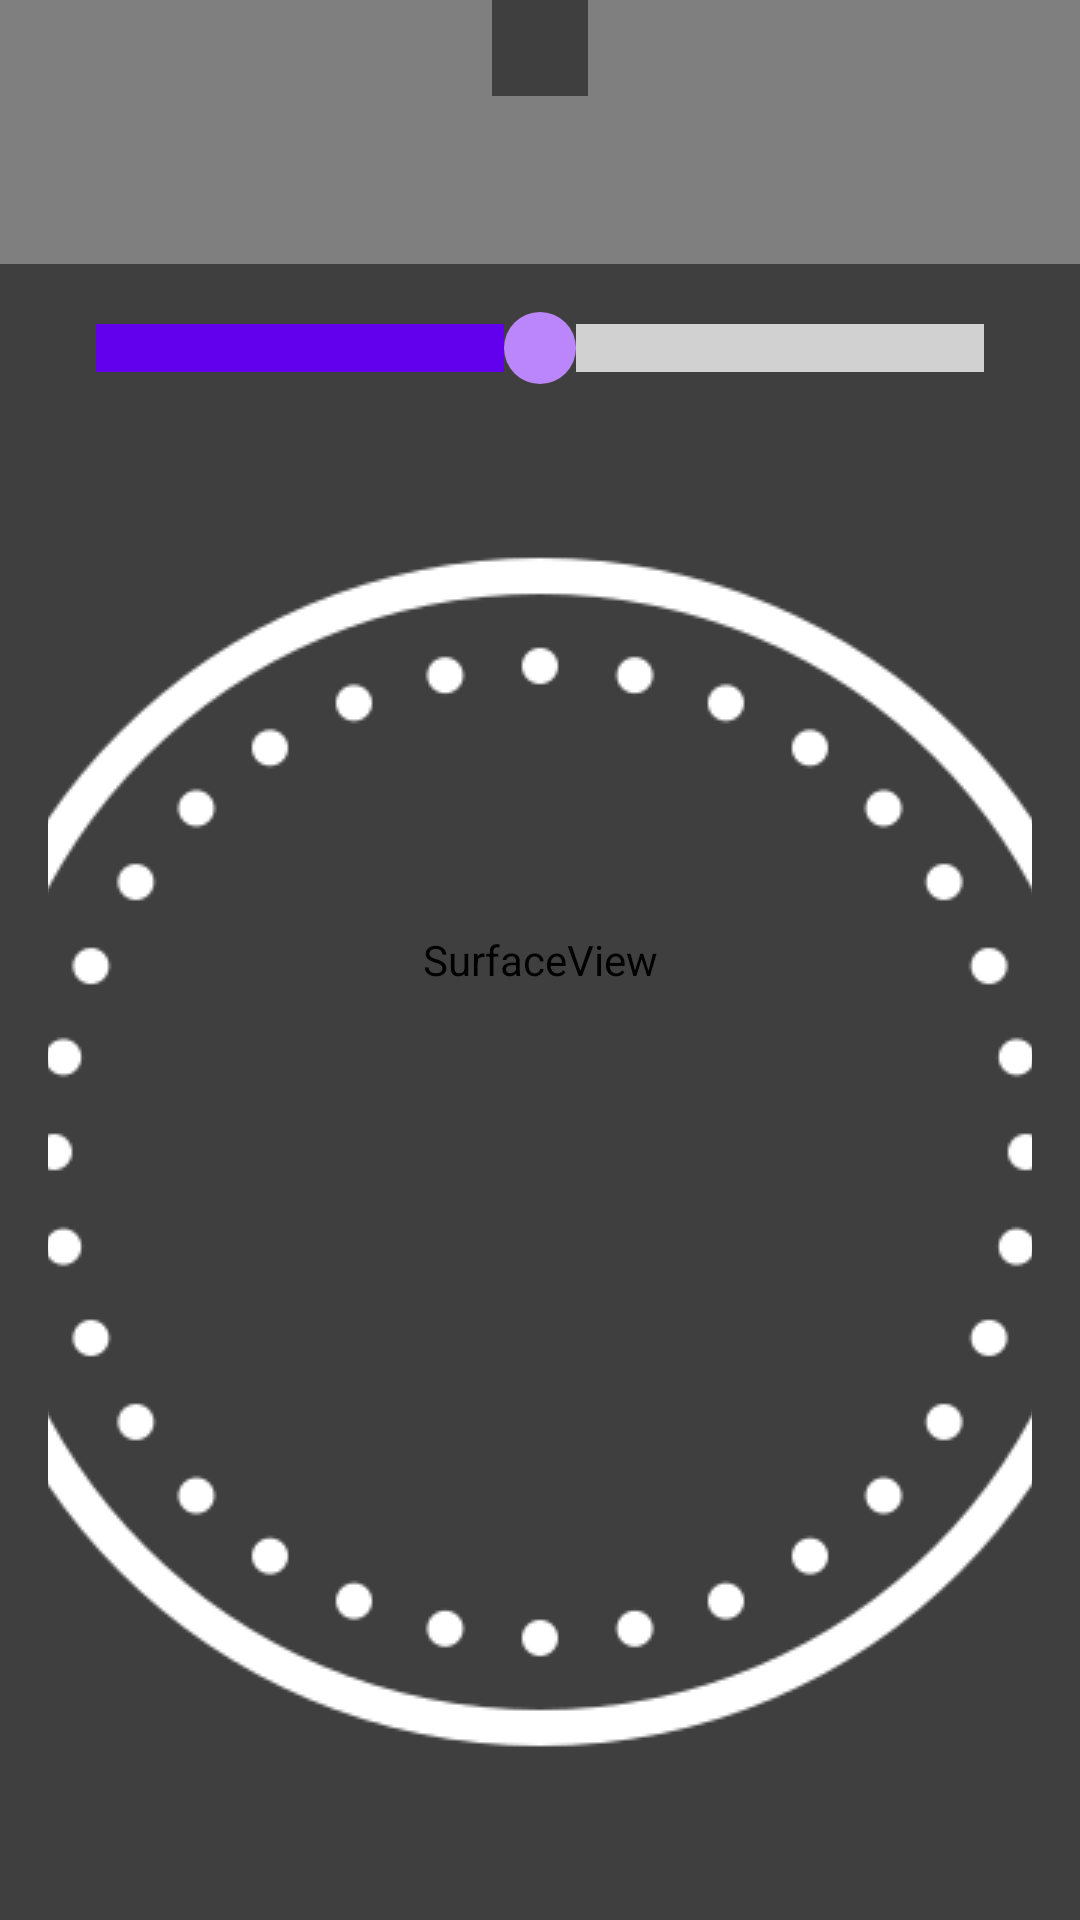

This screen was rendered from an Android layout file. Write that file and the resources it references.
<!-- AndroidManifest.xml: application theme Theme.Camera -->
<!-- res/layout/activity_camera.xml -->
<?xml version="1.0" encoding="utf-8"?>
<RelativeLayout xmlns:android="http://schemas.android.com/apk/res/android"
    android:layout_width="match_parent"
    android:layout_height="match_parent"
    android:background="#000000">

    
    <SurfaceView
        android:id="@+id/surfaceView"
        android:layout_width="match_parent"
        android:layout_height="match_parent" />

    
    <LinearLayout
        android:orientation="horizontal"
        android:layout_width="wrap_content"
        android:layout_height="wrap_content"
        android:layout_alignParentTop="true"
        android:layout_centerHorizontal="true"
        android:padding="16dp"
        android:background="#80000000">

        <ImageButton
            android:id="@+id/flashButton"
            android:layout_width="wrap_content"
            android:layout_height="wrap_content"
            android:background="@android:color/transparent"
            android:src="@drawable/flashlight_on"
            android:contentDescription="Toggle Flash" />

        <ImageButton
            android:id="@+id/gridButton"
            android:layout_width="wrap_content"
            android:layout_height="wrap_content"
            android:background="@android:color/transparent"
            android:src="@drawable/ic_grid_on"
            android:contentDescription="Toggle Grid" />
    </LinearLayout>

    
    <LinearLayout
        android:orientation="vertical"
        android:layout_width="match_parent"
        android:layout_height="wrap_content"
        android:layout_alignParentBottom="true"
        android:padding="16dp"
        android:background="#80000000">

        
        <SeekBar
            android:id="@+id/zoomSeekBar"
            android:layout_width="match_parent"
            android:layout_height="wrap_content"
            android:max="100"
            android:progress="50"
            android:layout_marginBottom="16dp"
            android:thumb="@drawable/zoom_thumb"
            android:progressDrawable="@drawable/zoom_progress" />

        
        <LinearLayout
            android:orientation="horizontal"
            android:layout_width="wrap_content"
            android:layout_height="wrap_content"
            android:layout_gravity="center">

            <ImageButton
                android:id="@+id/captureButton"
                android:layout_width="wrap_content"
                android:layout_height="wrap_content"
                android:src="@drawable/app_capturebutton"
                android:background="@android:color/transparent"
                android:contentDescription="Capture" />

            <ImageButton
                android:id="@+id/switchCameraButton"
                android:layout_width="wrap_content"
                android:layout_height="wrap_content"
                android:src="@drawable/app_switchcam"
                android:background="@android:color/transparent"
                android:contentDescription="Switch Camera" />
        </LinearLayout>
    </LinearLayout>
</RelativeLayout>
<!-- resources referenced by this layout -->
<resources>
  <!-- drawable app_capturebutton: png bitmap (drawable, 14334 bytes) -->
  <!-- drawable app_switchcam: png bitmap (drawable, 1219 bytes) -->
  <!-- drawable zoom_progress (drawable) -->
  <?xml version="1.0" encoding="utf-8"?>
  <layer-list xmlns:android="http://schemas.android.com/apk/res/android">
      
      <item>
          <shape>
              <solid android:color="#D1D1D1" />
          </shape>
      </item>
  
      
      <item android:id="@android:id/progress">
          <clip>
              <shape>
                  <solid android:color="#6200EE" />
              </shape>
          </clip>
      </item>
  </layer-list>
  <!-- drawable zoom_thumb (drawable) -->
  <?xml version="1.0" encoding="utf-8"?>
  <selector xmlns:android="http://schemas.android.com/apk/res/android">
      <item android:state_pressed="true">
          <shape android:shape="oval">
              <solid android:color="#6200EE" />
              <size android:width="24dp" android:height="24dp" />
          </shape>
      </item>
      <item>
          <shape android:shape="oval">
              <solid android:color="#BB86FC" />
              <size android:width="24dp" android:height="24dp" />
          </shape>
      </item>
  </selector>
  <style name="Theme.Camera" parent="android:Theme.Material.Light.NoActionBar" />
</resources>
